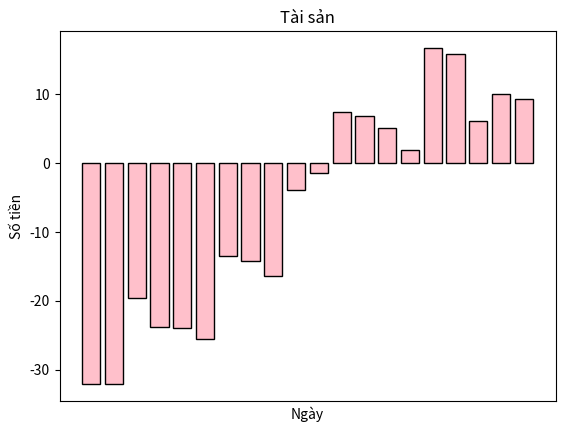

Source code (Python):
import matplotlib as mpl
import matplotlib.pyplot as plt
import numpy as np

# disable matplotlib toolbar
mpl.rcParams['toolbar'] = 'None'


xpoints = ['01/07/2021', '04/07/2021', '11/07/2021', '18/07/2021', '25/07/2021', '01/08/2021', '08/08/2021', '15/08/2021', '22/08/2021', '29/08/2021',
           '05/09/2021', '12/09/2021', '19/09/2021', '26/09/2021', '03/10/2021', '10/10/2021', '17/10/2021', '24/10/2021', '31/10/2021', '07/11/2021']
ypoints = [-32.068332, -32.124332, -19.538332, -23.781784, -23.991733, -25.593401, -13.435547, -14.221397, -16.388681,
           -3.872434, -1.447454, 7.482553, 6.850829, 5.072168, 1.958820, 16.740812, 15.898284, 6.069874, 10.087989, 9.295687]

fig = plt.figure('Thống kê tài sản')
ax = plt.subplot()

bars = plt.bar(xpoints, ypoints)


annot = ax.annotate("", xy=(0, 0), xytext=(-20, 20), textcoords="offset points",
                    bbox=dict(boxstyle="round", fc="w"),
                    arrowprops=dict(arrowstyle="->"))
annot.set_visible(False)


def update_annot(bar):

    x = bar.get_x() + bar.get_width()/2.
    y = bar.get_y() + bar.get_height()

    # print(ax.format_xdata(x))

    ax.format_ydata = lambda d: y
    # print(ax.format_ydata(y))

    # thay đổi định dạng format_coord thanh taskbar figure
    ax.format_coord = lambda x, y: 'Ngày: {}\n Tiền: {}'.format(
        ax.format_xdata(x), ax.format_ydata(y))

    annot.xy = (x, y)
    # text = "{:.3f}".format(y)
    text = 'Ngày: {}\n Tiền={}'.format(ax.format_xdata(x), ax.format_ydata(y))
    annot.set_text(text)
    annot.get_bbox_patch().set_alpha(0.4)


def hover(event):
    vis = annot.get_visible()
    if event.inaxes == ax:
        for bar in bars:
            cont, ind = bar.contains(event)
            if cont:
                update_annot(bar)
                annot.set_visible(True)
                fig.canvas.draw_idle()
                return
    if vis:
        annot.set_visible(False)
        fig.canvas.draw_idle()


fig.canvas.mpl_connect("motion_notify_event", hover)


# plt.axis('off')

plt.bar(xpoints, ypoints, color='pink', edgecolor='black')
# plt.legend(loc='upper right', bbox_to_anchor=(2, 2), frameon=True)

plt.xticks([])
# plt.yticks([])

plt.title('Tài sản')
plt.xlabel('Ngày')
plt.ylabel('Số tiền')
plt.show()
